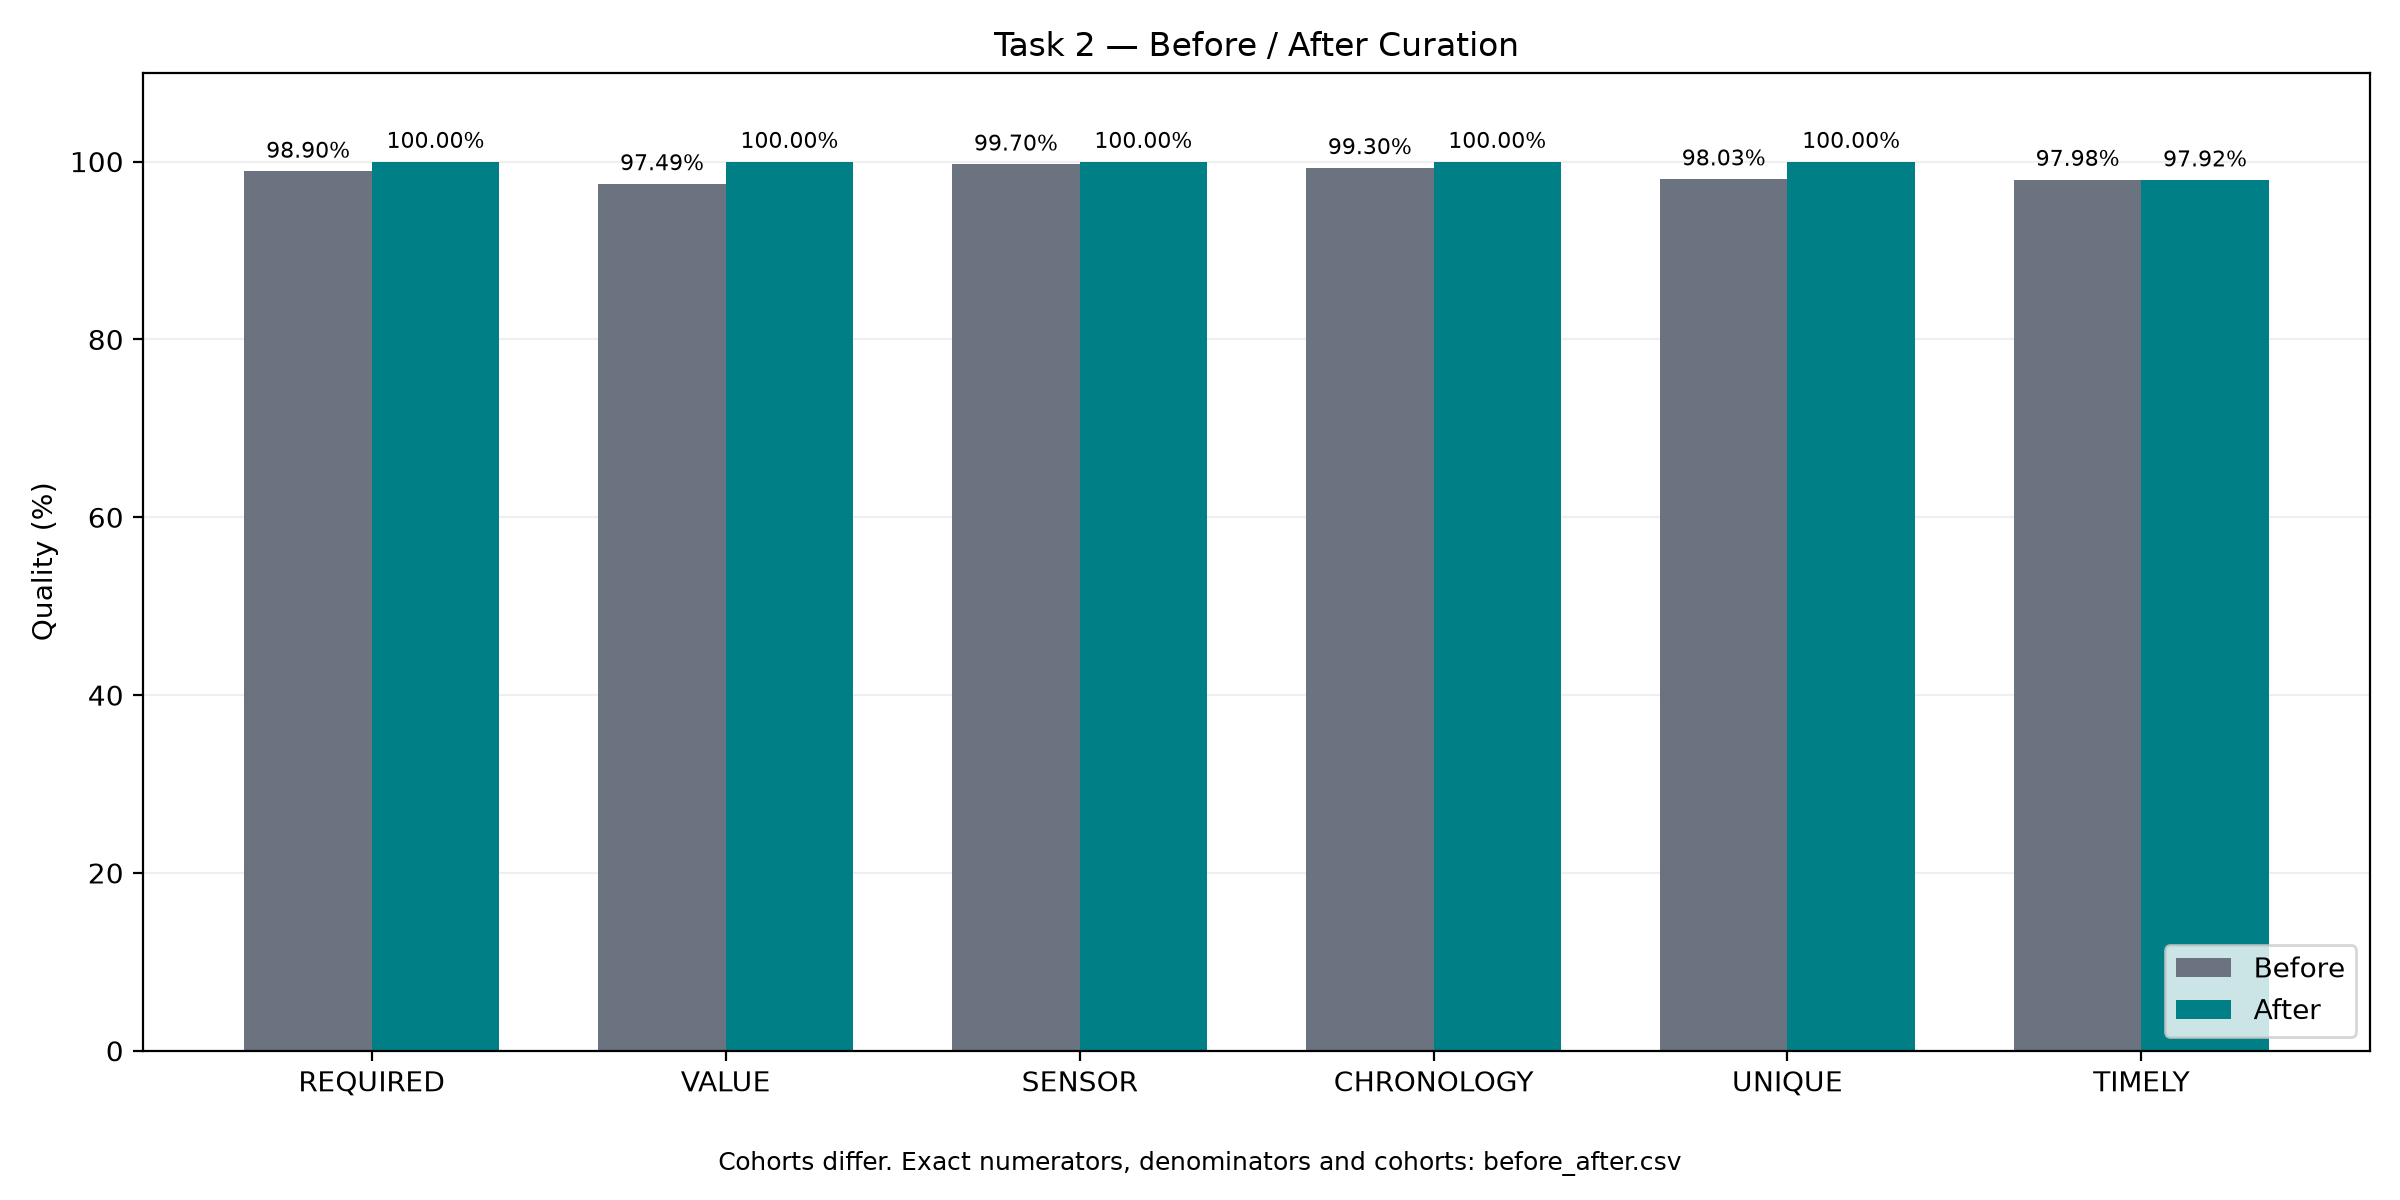

The table this chart was drawn from, first rows:
rule_id, before_numerator, before_denominator, before_value, before_cohort, before_status, before_threshold, after_numerator, after_denominator, after_value, after_cohort, after_status, after_threshold, after_meets_threshold
Q_REQUIRED, 9850, 9960, 0.989, W: winners before validity filtering, EVALUATED, 1.0, 9610, 9610, 1.0, All exported candidate rows, EVALUATED, 1.0, True
Q_VALUE, 9710, 9960, 0.9749, W: winners before validity filtering, EVALUATED, 1.0, 9610, 9610, 1.0, All exported candidate rows, EVALUATED, 1.0, True
Q_SENSOR, 9930, 9960, 0.997, W: winners before validity filtering, EVALUATED, 1.0, 9610, 9610, 1.0, All exported candidate rows, EVALUATED, 1.0, True
Q_CHRONOLOGY, 9890, 9960, 0.993, W: winners before validity filtering, EVALUATED, 1.0, 9610, 9610, 1.0, All exported candidate rows, EVALUATED, 1.0, True
Q_UNIQUE, 9960, 10160, 0.9803, Key-eligible physical records before ded…, EVALUATED, 1.0, 9610, 9610, 1.0, All exported candidate rows, EVALUATED, 1.0, True
Q_TIMELY, 9690, 9890, 0.9798, W: chronologically valid winners only, EVALUATED, 0.95, 9410, 9610, 0.9792, Chronologically valid exported candidate…, EVALUATED, 0.95, True
Q_REFERENCE_COVERAGE, , , , , , , 100, 100, 1.0, All frozen reference IDs, EVALUATED, 1.0, True
Q_REFERENCE_AGREEMENT, , , , , , , 95, 100, 0.95, Matched frozen reference IDs, EVALUATED, 0.95, True
